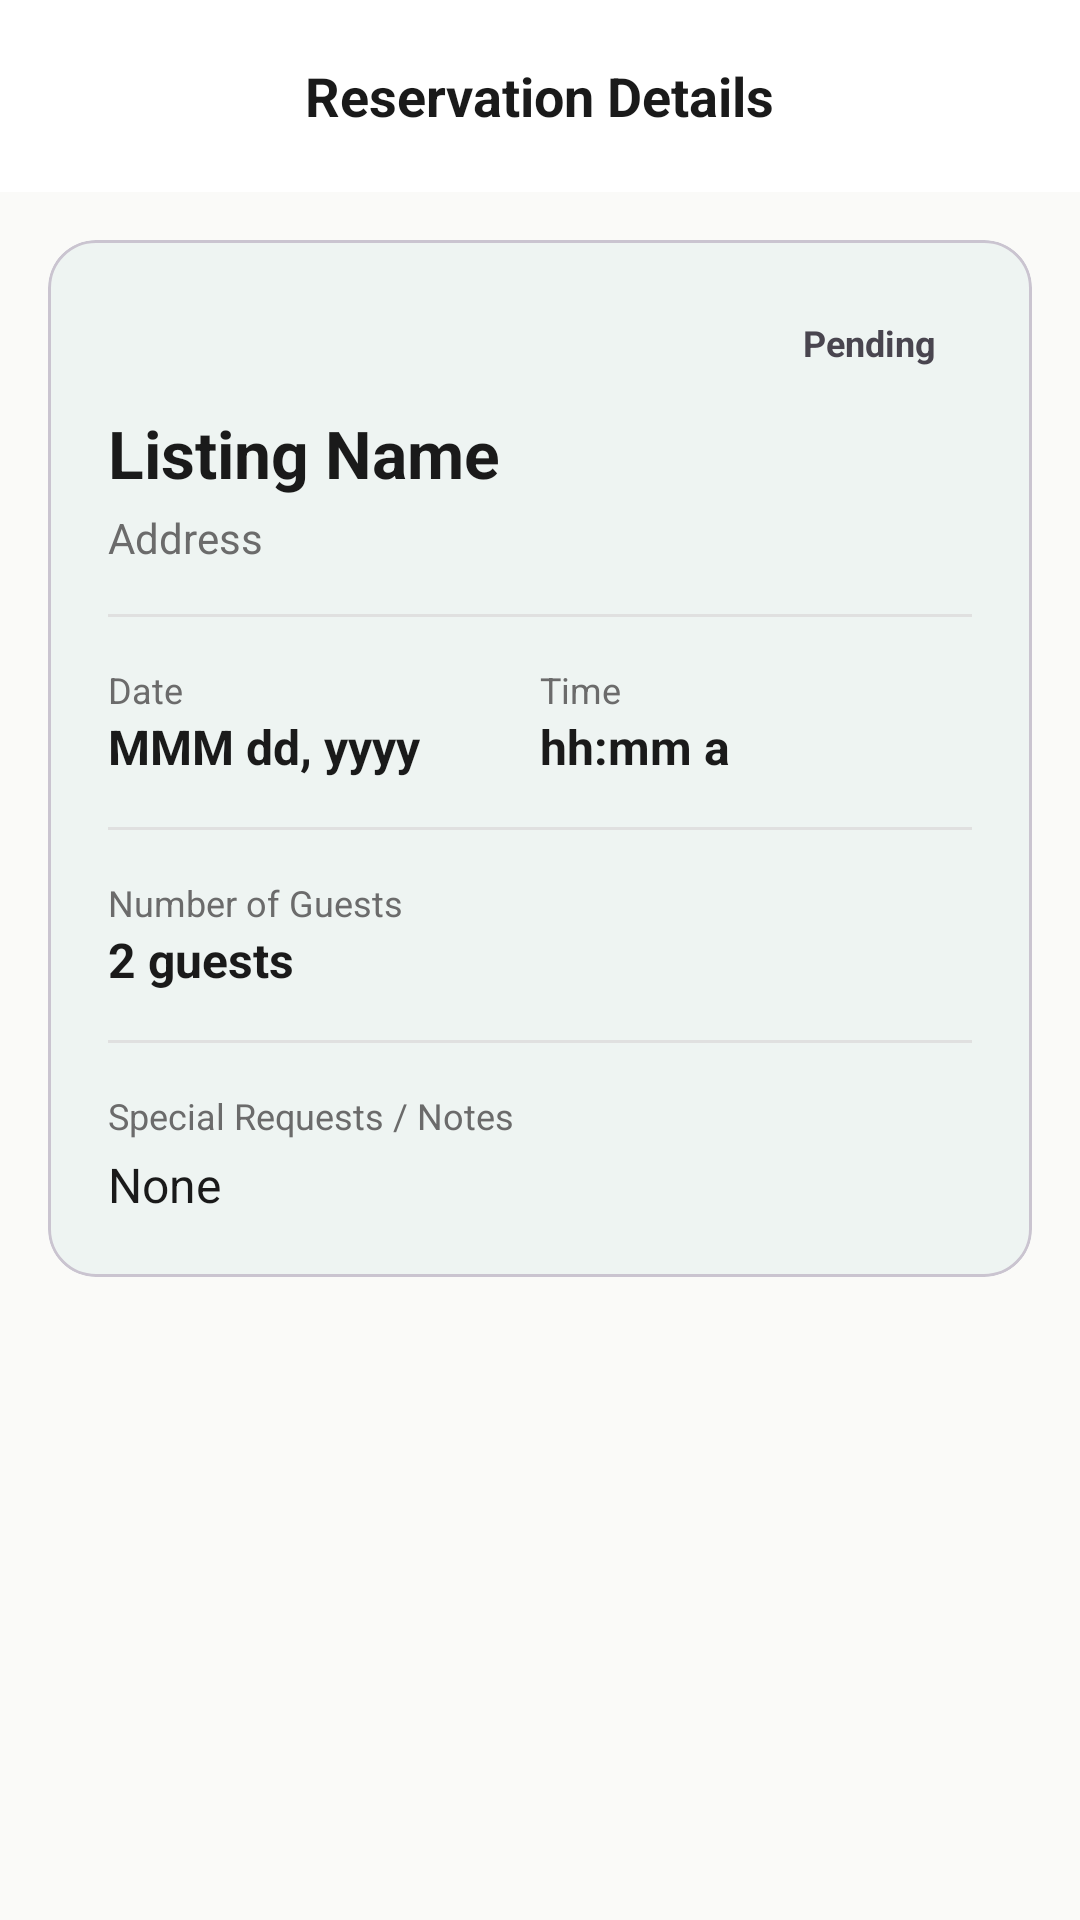

The Android layout XML behind this screen, and the referenced resources:
<!-- AndroidManifest.xml: application theme Theme.KapwaDVO -->
<!-- res/layout/fragment_reservation_detail.xml -->
<?xml version="1.0" encoding="utf-8"?>
<androidx.constraintlayout.widget.ConstraintLayout xmlns:android="http://schemas.android.com/apk/res/android"
    xmlns:app="http://schemas.android.com/apk/res-auto"
    android:layout_width="match_parent"
    android:layout_height="match_parent"
    android:background="@color/background">

    
    <com.google.android.material.appbar.MaterialToolbar
        android:id="@+id/toolbar"
        android:layout_width="match_parent"
        android:layout_height="?attr/actionBarSize"
        android:background="@color/surface"
        app:layout_constraintTop_toTopOf="parent"
        app:layout_constraintStart_toStartOf="parent"
        app:layout_constraintEnd_toEndOf="parent">

        <ImageButton
            android:id="@+id/btnBack"
            android:layout_width="48dp"
            android:layout_height="48dp"
            android:background="?attr/selectableItemBackgroundBorderless"
            android:src="@drawable/ic_arrow_back"
            app:tint="@color/text_primary"
            android:contentDescription="Back" />

        <TextView
            android:layout_width="wrap_content"
            android:layout_height="wrap_content"
            android:layout_gravity="center"
            android:text="Reservation Details"
            android:textColor="@color/text_primary"
            android:textSize="18sp"
            android:textStyle="bold" />

    </com.google.android.material.appbar.MaterialToolbar>

    <ScrollView
        android:layout_width="match_parent"
        android:layout_height="0dp"
        app:layout_constraintTop_toBottomOf="@id/toolbar"
        app:layout_constraintBottom_toBottomOf="parent">

        <LinearLayout
            android:layout_width="match_parent"
            android:layout_height="wrap_content"
            android:orientation="vertical"
            android:padding="16dp">

            
            <com.google.android.material.card.MaterialCardView
                android:layout_width="match_parent"
                android:layout_height="wrap_content"
                app:cardCornerRadius="16dp"
                app:cardElevation="2dp"
                app:cardBackgroundColor="@color/surface">

                <LinearLayout
                    android:layout_width="match_parent"
                    android:layout_height="wrap_content"
                    android:orientation="vertical"
                    android:padding="20dp">

                    <TextView
                        android:id="@+id/tvStatus"
                        android:layout_width="wrap_content"
                        android:layout_height="wrap_content"
                        android:layout_gravity="end"
                        android:text="Pending"
                        android:textSize="12sp"
                        android:textStyle="bold"
                        android:paddingHorizontal="12dp"
                        android:paddingVertical="6dp" />

                    <ImageView
                        android:id="@+id/ivListingPhoto"
                        android:layout_width="match_parent"
                        android:layout_height="150dp"
                        android:layout_marginTop="12dp"
                        android:scaleType="centerCrop"
                        android:background="#EEEEEE"
                        android:visibility="gone" />

                    <TextView
                        android:id="@+id/tvDeclineReason"
                        android:layout_width="match_parent"
                        android:layout_height="wrap_content"
                        android:layout_marginTop="8dp"
                        android:textColor="#D32F2F"
                        android:textStyle="italic"
                        android:textSize="14sp"
                        android:gravity="end"
                        android:visibility="gone" />

                    <TextView
                        android:id="@+id/tvListingName"
                        android:layout_width="match_parent"
                        android:layout_height="wrap_content"
                        android:text="Listing Name"
                        android:textSize="22sp"
                        android:textStyle="bold"
                        android:textColor="@color/text_primary"
                        android:layout_marginTop="8dp" />

                    <TextView
                        android:id="@+id/tvAddress"
                        android:layout_width="match_parent"
                        android:layout_height="wrap_content"
                        android:text="Address"
                        android:textSize="14sp"
                        android:textColor="@color/text_secondary"
                        android:layout_marginTop="4dp" />

                    <View
                        android:layout_width="match_parent"
                        android:layout_height="1dp"
                        android:background="#E0E0E0"
                        android:layout_marginVertical="16dp" />

                    
                    <LinearLayout
                        android:layout_width="match_parent"
                        android:layout_height="wrap_content"
                        android:orientation="horizontal">
                        
                        <LinearLayout
                            android:layout_width="0dp"
                            android:layout_weight="1"
                            android:layout_height="wrap_content"
                            android:orientation="vertical">
                            <TextView
                                android:layout_width="wrap_content"
                                android:layout_height="wrap_content"
                                android:text="Date"
                                android:textSize="12sp"
                                android:textColor="@color/text_secondary" />
                            <TextView
                                android:id="@+id/tvDate"
                                android:layout_width="wrap_content"
                                android:layout_height="wrap_content"
                                android:text="MMM dd, yyyy"
                                android:textSize="16sp"
                                android:textStyle="bold"
                                android:textColor="@color/text_primary" />
                        </LinearLayout>

                        <LinearLayout
                            android:layout_width="0dp"
                            android:layout_weight="1"
                            android:layout_height="wrap_content"
                            android:orientation="vertical">
                            <TextView
                                android:layout_width="wrap_content"
                                android:layout_height="wrap_content"
                                android:text="Time"
                                android:textSize="12sp"
                                android:textColor="@color/text_secondary" />
                            <TextView
                                android:id="@+id/tvTime"
                                android:layout_width="wrap_content"
                                android:layout_height="wrap_content"
                                android:text="hh:mm a"
                                android:textSize="16sp"
                                android:textStyle="bold"
                                android:textColor="@color/text_primary" />
                        </LinearLayout>
                    </LinearLayout>

                    <View
                        android:layout_width="match_parent"
                        android:layout_height="1dp"
                        android:background="#E0E0E0"
                        android:layout_marginVertical="16dp" />

                    
                    <TextView
                        android:layout_width="wrap_content"
                        android:layout_height="wrap_content"
                        android:text="Number of Guests"
                        android:textSize="12sp"
                        android:textColor="@color/text_secondary" />
                    <TextView
                        android:id="@+id/tvGuests"
                        android:layout_width="wrap_content"
                        android:layout_height="wrap_content"
                        android:text="2 guests"
                        android:textSize="16sp"
                        android:textStyle="bold"
                        android:textColor="@color/text_primary" />

                    <View
                        android:layout_width="match_parent"
                        android:layout_height="1dp"
                        android:background="#E0E0E0"
                        android:layout_marginVertical="16dp" />

                    
                    <TextView
                        android:layout_width="wrap_content"
                        android:layout_height="wrap_content"
                        android:text="Special Requests / Notes"
                        android:textSize="12sp"
                        android:textColor="@color/text_secondary" />
                    <TextView
                        android:id="@+id/tvNotes"
                        android:layout_width="match_parent"
                        android:layout_height="wrap_content"
                        android:text="None"
                        android:textSize="16sp"
                        android:textColor="@color/text_primary"
                        android:layout_marginTop="4dp" />

                </LinearLayout>
            </com.google.android.material.card.MaterialCardView>

            
            <LinearLayout
                android:id="@+id/layoutActions"
                android:layout_width="match_parent"
                android:layout_height="wrap_content"
                android:orientation="vertical"
                android:layout_marginTop="24dp"
                android:visibility="gone">

                <com.google.android.material.button.MaterialButton
                    android:id="@+id/btnEdit"
                    android:layout_width="match_parent"
                    android:layout_height="56dp"
                    android:text="Edit Reservation"
                    app:cornerRadius="12dp"
                    app:icon="@drawable/ic_edit"
                    app:iconGravity="textStart" />

                <com.google.android.material.button.MaterialButton
                    android:id="@+id/btnCancel"
                    android:layout_width="match_parent"
                    android:layout_height="56dp"
                    android:text="Cancel Request"
                    android:textColor="#D32F2F"
                    app:strokeColor="#D32F2F"
                    style="@style/Widget.Material3.Button.OutlinedButton"
                    app:cornerRadius="12dp"
                    android:layout_marginTop="12dp" />
            </LinearLayout>

        </LinearLayout>
    </ScrollView>

</androidx.constraintlayout.widget.ConstraintLayout>
<!-- resources referenced by this layout -->
<resources>
  <color name="background">#FAFAF8</color>
  <color name="surface">#FFFFFF</color>
  <color name="text_primary">#1A1A1A</color>
  <color name="text_secondary">#6B6B6B</color>
  <style name="Theme.KapwaDVO" parent="Base.Theme.KapwaDVO">
          <item name="android:windowLightStatusBar">true</item>
      </style>
  <style name="Base.Theme.KapwaDVO" parent="Theme.Material3.Light.NoActionBar">
          <item name="colorPrimary">@color/primary</item>
          <item name="colorPrimaryDark">@color/primary_dark</item>
          <item name="colorAccent">@color/accent</item>
          <item name="android:colorBackground">@color/background</item>
          <item name="colorSurface">@color/surface</item>
          <item name="colorOnPrimary">@color/white</item>
          <item name="android:statusBarColor">@color/primary</item>
          <item name="android:navigationBarColor">@color/surface</item>
      </style>
  <color name="primary">#1A6B4A</color>
  <color name="primary_dark">#0F4530</color>
  <color name="accent">#F4A724</color>
  <color name="white">#FFFFFF</color>
</resources>
